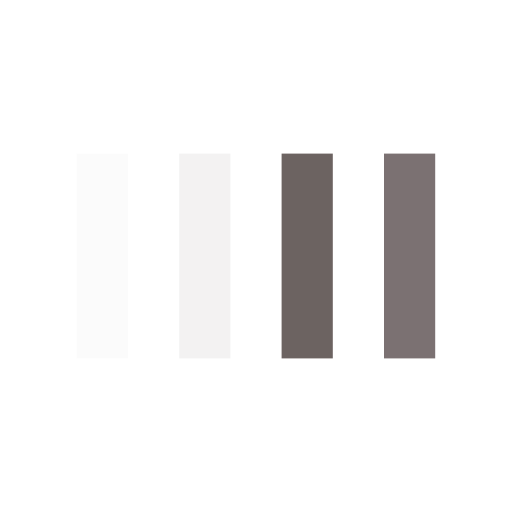
t = 0.00 s
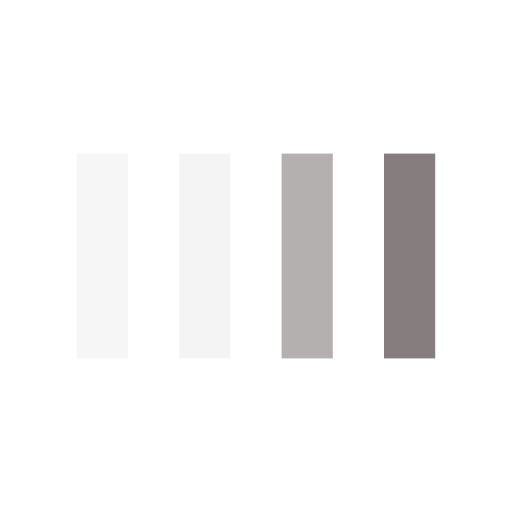
t = 0.13 s
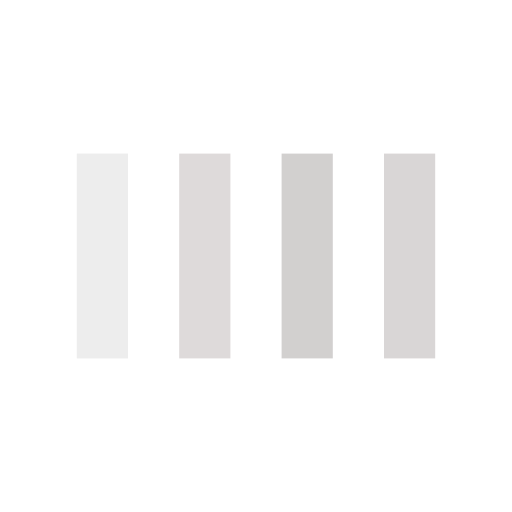
t = 0.38 s
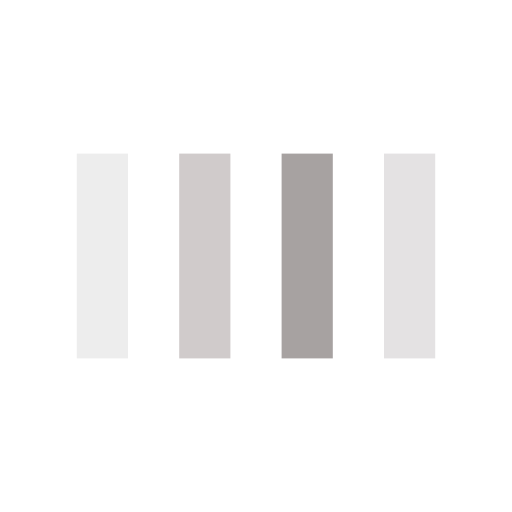
t = 0.50 s
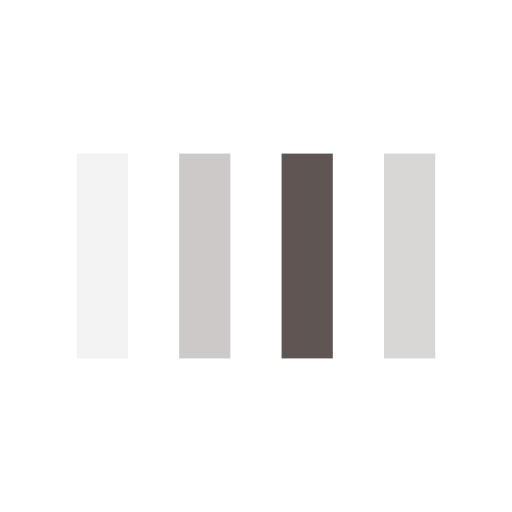
t = 0.63 s
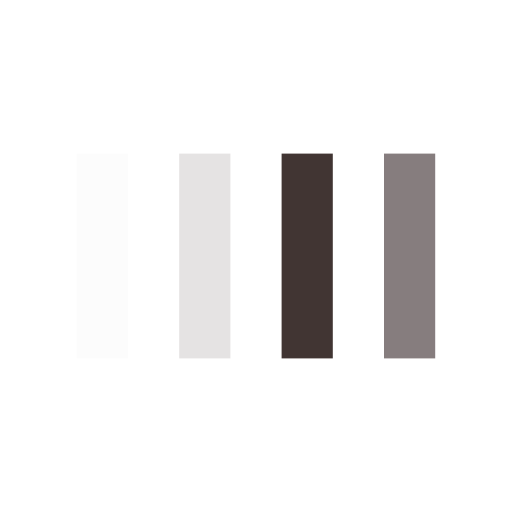
t = 0.88 s

The animated SVG that drew these frames (rendered in a browser with its animation timeline set to each time). Animation: 4 SMIL elements (animate=4); one cycle of 1.00 s, repeats indefinitely.

<svg width="200px"  height="200px"  xmlns="http://www.w3.org/2000/svg" viewBox="0 0 100 100" preserveAspectRatio="xMidYMid" class="lds-bars">
    <rect ng-attr-x="{{config.x1}}" y="30" ng-attr-width="{{config.width}}" height="40" fill="#ededed" x="15" width="10">
      <animate attributeName="opacity" calcMode="spline" values="1;0.2;1" keyTimes="0;0.5;1" dur="1" keySplines="0.5 0 0.5 1;0.5 0 0.5 1" begin="-0.6s" repeatCount="indefinite"></animate>
    </rect>
    <rect ng-attr-x="{{config.x2}}" y="30" ng-attr-width="{{config.width}}" height="40" fill="#cec9c9" x="35" width="10">
      <animate attributeName="opacity" calcMode="spline" values="1;0.2;1" keyTimes="0;0.5;1" dur="1" keySplines="0.5 0 0.5 1;0.5 0 0.5 1" begin="-0.4s" repeatCount="indefinite"></animate>
    </rect>
    <rect ng-attr-x="{{config.x3}}" y="30" ng-attr-width="{{config.width}}" height="40" fill="#3c302e" x="55" width="10">
      <animate attributeName="opacity" calcMode="spline" values="1;0.2;1" keyTimes="0;0.5;1" dur="1" keySplines="0.5 0 0.5 1;0.5 0 0.5 1" begin="-0.2s" repeatCount="indefinite"></animate>
    </rect>
    <rect ng-attr-x="{{config.x4}}" y="30" ng-attr-width="{{config.width}}" height="40" fill="#7b7172" x="75" width="10">
      <animate attributeName="opacity" calcMode="spline" values="1;0.2;1" keyTimes="0;0.5;1" dur="1" keySplines="0.5 0 0.5 1;0.5 0 0.5 1" begin="0s" repeatCount="indefinite"></animate>
    </rect>
  </svg>
